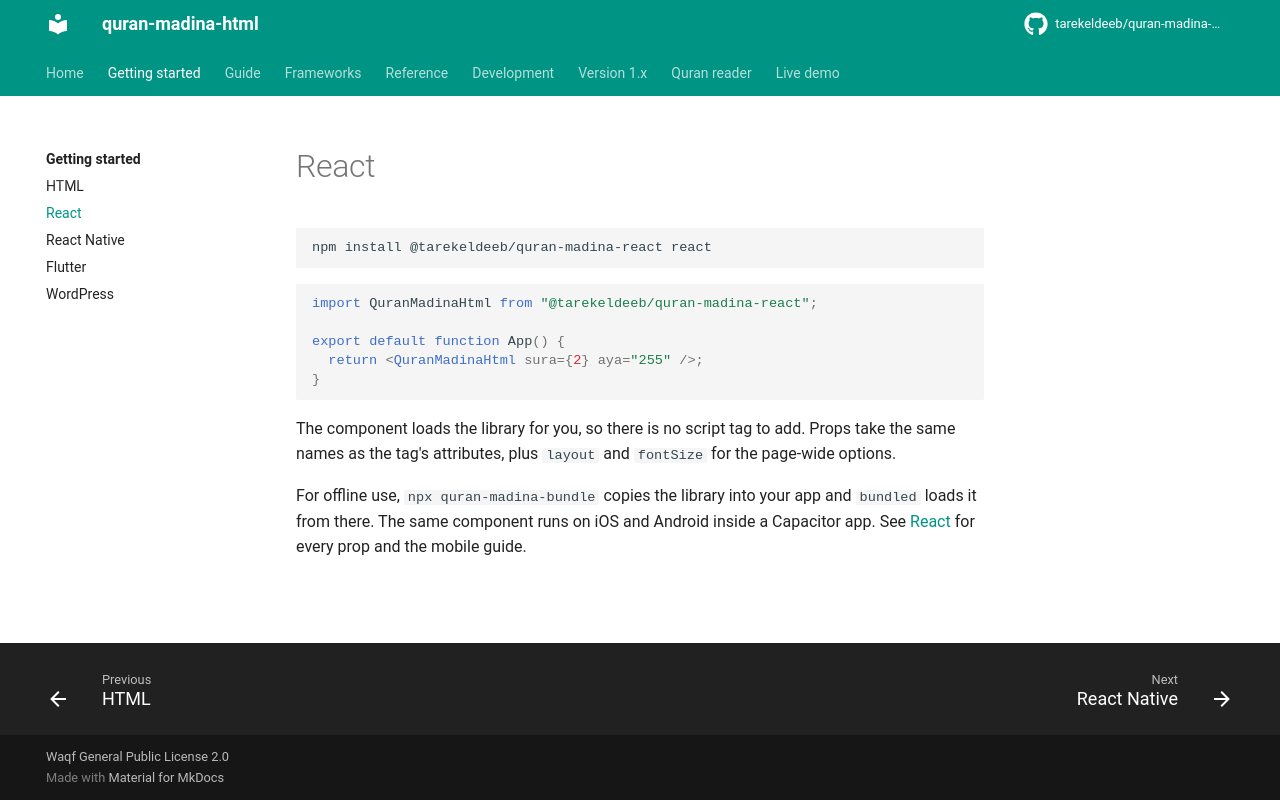

repository: tarekeldeeb/quran-madina-html · page: docs/getting-started/react/index.html · generator: mkdocs

# React

```bash
npm install @tarekeldeeb/quran-madina-react react
```

```jsx
import QuranMadinaHtml from "@tarekeldeeb/quran-madina-react";

export default function App() {
  return <QuranMadinaHtml sura={2} aya="255" />;
}
```

The component loads the library for you, so there is no script tag to add. Props take the same
names as the tag's attributes, plus `layout` and `fontSize` for the page-wide options.

For offline use, `npx quran-madina-bundle` copies the library into your app and `bundled`
loads it from there. The same component runs on iOS and Android inside a Capacitor app. See [React](../frameworks/react.md)
for every prop and the mobile guide.
